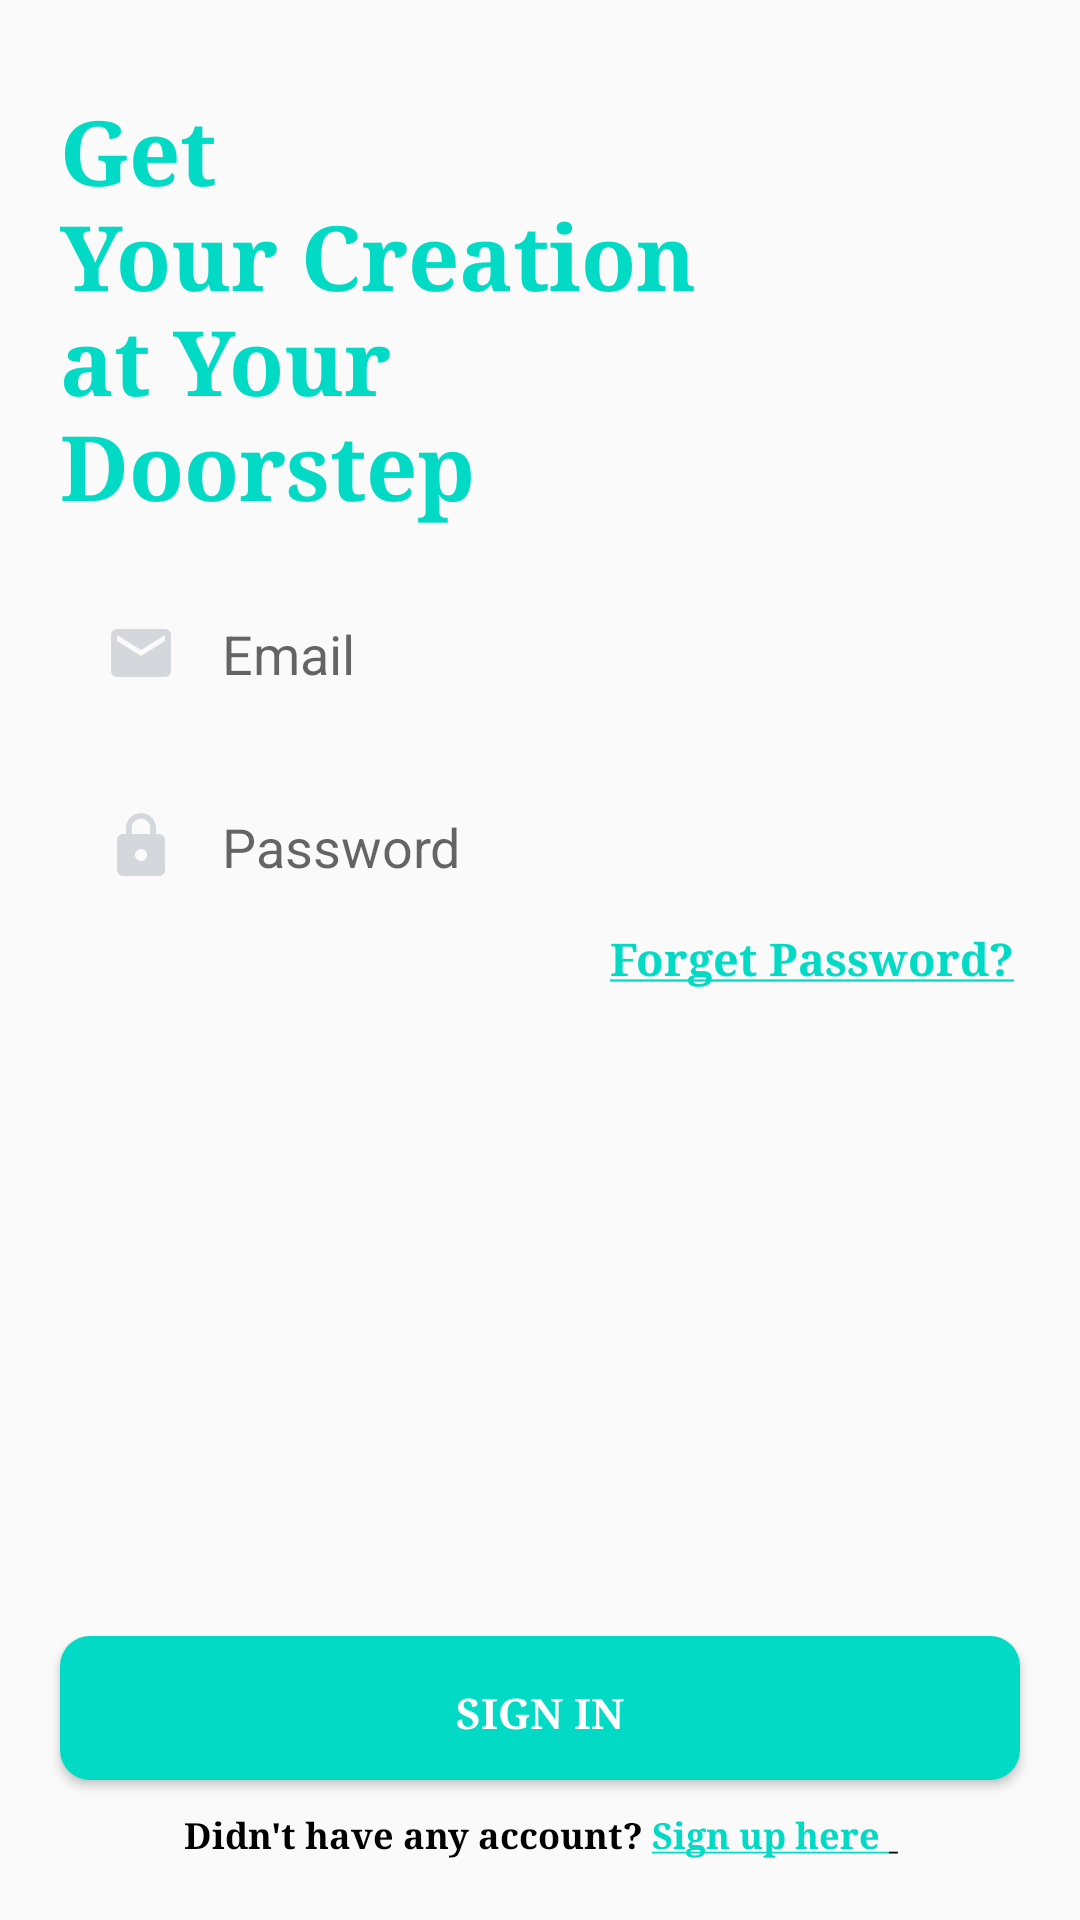

Reconstruct the res/layout file that produces this screen, plus the resources it refers to.
<!-- AndroidManifest.xml: application theme Theme.Firstpage -->
<!-- res/layout/activity_main.xml -->
<?xml version="1.0" encoding="utf-8"?>
<RelativeLayout
    xmlns:android="http://schemas.android.com/apk/res/android"
    xmlns:app="http://schemas.android.com/apk/res-auto"
    xmlns:tools="http://schemas.android.com/tools"
    android:id="@+id/TextView"
    android:layout_width="match_parent"
    android:layout_height="match_parent"
    android:orientation="horizontal"
    tools:context=".activities.MainActivity">

    <LinearLayout
        android:layout_width="match_parent"
        android:layout_height="wrap_content"
        android:layout_marginStart="20dp"
        android:layout_marginTop="20dp"
        android:layout_marginEnd="20dp"
        android:orientation="vertical">

        <TextView
            android:id="@+id/textView"
            android:layout_width="match_parent"
            android:layout_height="wrap_content"
            android:paddingTop="10dp"
            android:text="@string/get_nyour_creation_nat_your_ndoorstep"
            android:textAlignment="textStart"
            android:textColor="@color/design_default_color_secondary"
            android:textSize="30sp"
            android:textStyle="bold"
            android:typeface="serif"
            app:layout_constraintBottom_toBottomOf="parent"
            app:layout_constraintEnd_toEndOf="parent"
            app:layout_constraintHorizontal_bias="0.134"
            app:layout_constraintStart_toStartOf="parent"
            app:layout_constraintTop_toTopOf="parent"
            app:layout_constraintVertical_bias="0.019"
            tools:ignore="TextContrastCheck" />


        <EditText
            android:id="@+id/Email"
            android:layout_width="match_parent"
            android:layout_height="wrap_content"
            android:layout_marginVertical="15dp"
            android:background="@drawable/input"
            android:drawableStart="@drawable/ic_email_24"
            android:drawablePadding="15dp"
            android:drawableTint="#D4D8DC"
            android:ems="10"
            android:hint="@string/email_address"
            android:inputType="textEmailAddress"
            android:minHeight="48dp"
            android:paddingStart="15dp"
            android:paddingTop="15dp"
            android:paddingEnd="15dp"
            android:paddingBottom="10dp"
            android:textAlignment="textStart"
            android:textColor="@android:color/darker_gray"
             />

        <EditText
            android:id="@+id/Password"
            android:layout_width="match_parent"
            android:layout_height="wrap_content"
            android:autofillHints=""
            android:background="@drawable/input"
            android:drawableStart="@drawable/ic_lock_24"
            android:drawablePadding="15dp"
            android:drawableTint="#D4D8DC"
            android:ems="10"
            android:hint="@string/password"
            android:inputType="textPassword"
            android:minHeight="48dp"
            android:paddingStart="15dp"
            android:paddingTop="15dp"
            android:paddingEnd="15dp"
            android:paddingBottom="10dp"
            android:textColor="@android:color/darker_gray"
            app:layout_constraintBottom_toBottomOf="parent"
            app:layout_constraintEnd_toEndOf="parent"
            app:layout_constraintHorizontal_bias="0.35"
            app:layout_constraintStart_toStartOf="parent"
            app:layout_constraintTop_toBottomOf="@+id/Email"
            app:layout_constraintVertical_bias="0.0"
            tools:ignore="TouchTargetSizeCheck,TextContrastCheck"
            tools:targetApi="m" />

        <TextView
            android:layout_width="match_parent"
            android:layout_height="wrap_content"
            android:gravity="end"
            android:paddingStart="2dp"
            android:paddingTop="5dp"
            android:paddingEnd="2dp"
            android:text="@string/forget_password"
            android:textColor="@color/teal_200"
            android:textSize="15sp"
            android:textStyle="bold"
            android:typeface="serif"
            app:layout_constraintBottom_toBottomOf="parent"
            app:layout_constraintEnd_toEndOf="parent"
            app:layout_constraintHorizontal_bias="0.784"
            app:layout_constraintStart_toStartOf="parent"
            app:layout_constraintTop_toBottomOf="@+id/Password"
            app:layout_constraintVertical_bias="0.024"
            tools:ignore="MissingConstraints,TextContrastCheck">

        </TextView>

    </LinearLayout>

    <LinearLayout
        android:layout_width="match_parent"
        android:layout_height="wrap_content"
        android:layout_alignParentBottom="true"
        android:layout_marginBottom="20dp"
        android:orientation="vertical">

        <Button
            android:id="@+id/button"
            android:layout_width="match_parent"
            android:layout_height="wrap_content"
            android:layout_marginStart="20dp"
            android:layout_marginEnd="20dp"
            android:background="@drawable/custom_button"
            android:paddingTop="15dp"
            android:paddingBottom="12dp"
            android:text="@string/sign_in"
            android:textColor="@color/white"
            android:textStyle="bold"
            android:typeface="serif"
            app:layout_constraintBottom_toBottomOf="parent"
            app:layout_constraintEnd_toEndOf="parent"
            app:layout_constraintHorizontal_bias="0.335"
            app:layout_constraintStart_toStartOf="parent"
            app:layout_constraintTop_toBottomOf="@+id/Password"
            tools:ignore="TextContrastCheck">

        </Button>

        <TextView
            android:id="@+id/sign_button"
            android:layout_width="match_parent"
            android:layout_height="wrap_content"
            android:gravity="center"
            android:paddingTop="10dp"
            android:text="@string/didn_t_have_any_account_sign_up_here"
            android:textColor="@color/black"
            android:textSize="12sp"
            android:textStyle="bold"
            android:typeface="serif"
            app:layout_constraintBottom_toBottomOf="parent"
            app:layout_constraintEnd_toEndOf="parent"
            app:layout_constraintHorizontal_bias="0.497"
            app:layout_constraintStart_toStartOf="parent"
            app:layout_constraintTop_toBottomOf="@+id/button"
            app:layout_constraintVertical_bias="0.0" />


    </LinearLayout>


</RelativeLayout>
<!-- resources referenced by this layout -->
<resources>
  <!-- drawable custom_button (drawable) -->
  <?xml version="1.0" encoding="utf-8"?>
  <shape xmlns:android="http://schemas.android.com/apk/res/android" android:shape="rectangle">
  
  <solid android:color="#FF03DAC5"/>
      <corners android:radius="10dp"/>
  
  </shape>
  <!-- drawable ic_email_24 (drawable) -->
  <vector xmlns:tools="http://schemas.android.com/tools"
      android:height="24dp" android:tint="#000000"
      android:viewportHeight="24" android:viewportWidth="24"
      android:width="24dp" xmlns:android="http://schemas.android.com/apk/res/android">
      <path
  
          android:fillColor="@android:color/darker_gray"
  
          android:pathData="M20,4L4,4c-1.1,0 -1.99,0.9 -1.99,2L2,18c0,1.1 0.9,2 2,2h16c1.1,0 2,-0.9 2,-2L22,6c0,-1.1 -0.9,-2 -2,-2zM20,8l-8,5 -8,-5L4,6l8,5 8,-5v2z"/>
  </vector>
  <!-- drawable ic_lock_24 (drawable) -->
  <vector android:height="24dp" android:tint="#000000"
      android:viewportHeight="24" android:viewportWidth="24"
      android:width="24dp" xmlns:android="http://schemas.android.com/apk/res/android">
      <path
          android:fillColor="@color/black"
          android:pathData="M18,8h-1L17,6c0,-2.76 -2.24,-5 -5,-5S7,3.24 7,6v2L6,8c-1.1,0 -2,0.9 -2,2v10c0,1.1 0.9,2 2,2h12c1.1,0 2,-0.9 2,-2L20,10c0,-1.1 -0.9,-2 -2,-2zM12,17c-1.1,0 -2,-0.9 -2,-2s0.9,-2 2,-2 2,0.9 2,2 -0.9,2 -2,2zM15.1,8L8.9,8L8.9,6c0,-1.71 1.39,-3.1 3.1,-3.1 1.71,0 3.1,1.39 3.1,3.1v2z"/>
  </vector>
  <string name="didn_t_have_any_account_sign_up_here">Didn\'t have any account?  <u><font color="#FF03DAC5">Sign up here </font> </u> </string>
  <string name="email_address">Email</string>
  <string name="forget_password"> <u>Forget Password?</u></string>
  <string name="get_nyour_creation_nat_your_ndoorstep">Get \nYour Creation \nat Your \nDoorstep</string>
  <string name="password">Password</string>
  <string name="sign_in">Sign In</string>
  <style name="Theme.Firstpage" parent="Theme.AppCompat.Light.NoActionBar">
          
          <item name="colorPrimary">@color/teal_200</item>
          <item name="colorPrimaryVariant">@color/white</item>
          <item name="colorOnPrimary">@color/white</item>
          
          <item name="colorSecondary">@color/teal_200</item>
          <item name="colorSecondaryVariant">@color/teal_700</item>
          <item name="colorOnSecondary">@color/black</item>
          
          <item name="android:statusBarColor" tools:targetApi="l">?attr/colorPrimaryVariant</item>
  
          
  
      </style>
  <!-- not gathered from this repository: default colours our renderer supplied (Android Studio template values) -->
  <color name="teal_200">#FF03DAC5</color>
  <color name="teal_700">#FF018786</color>
  <color name="black">#FF000000</color>
  <color name="white">#FFFFFFFF</color>
</resources>
